Run: headless pygame with SDL's dummy video driver; simulated clock (each Clock.tick advances the game by its frame time, no real sleeping); random seed 0; keys injected as events and as key.get_pressed() state; no mouse input.
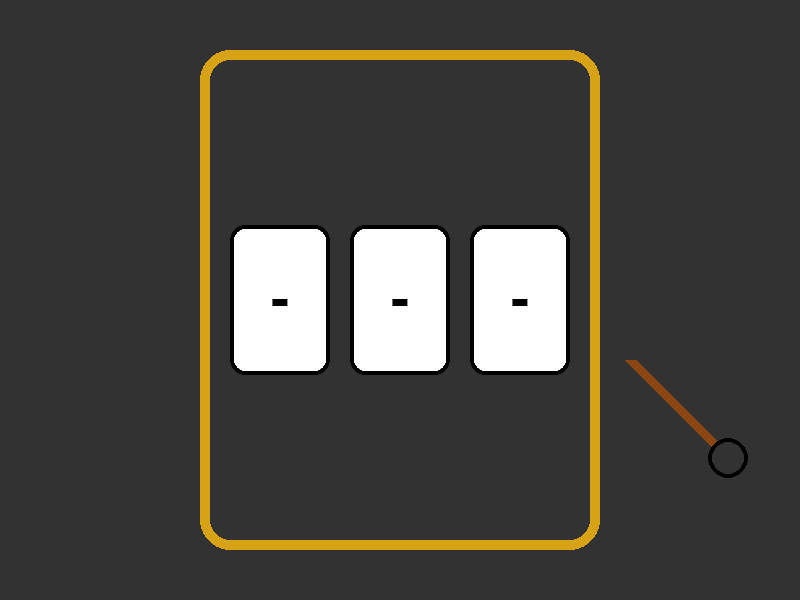
Frame 1 of 4 · flips 1–60 · no input
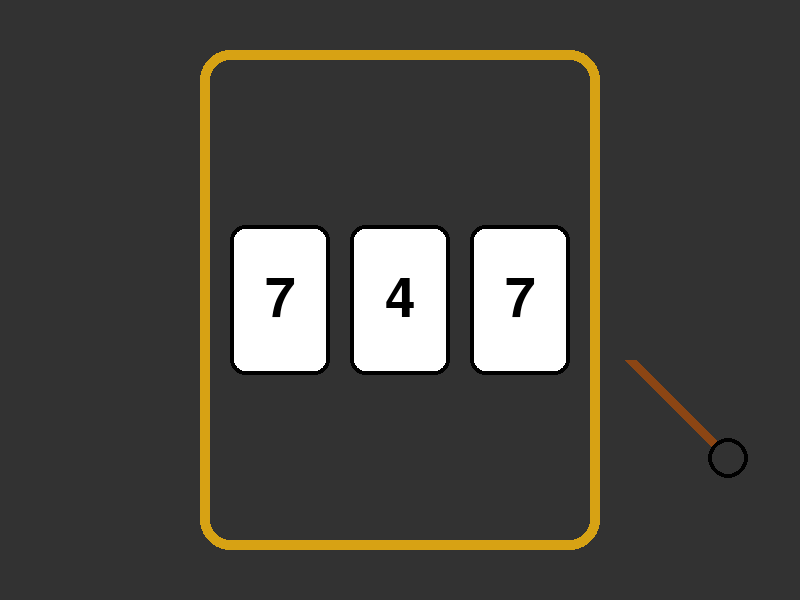
Frame 2 of 4 · flips 61–180 · tapped SPACE, RETURN · held RIGHT (→), D
Frame 3 of 4 · flips 181–300 · held DOWN (↓), S · screen unchanged from frame 2, image omitted
Frame 4 of 4 · flips 301–420 · held LEFT (←), A, UP (↑), W · screen unchanged from frame 3, image omitted

The pygame program that drew these frames:

import pygame
import random
import sys
import math

# Farben
BLACK = (0, 0, 0)
WHITE = (255, 255, 255)
GOLD = (215, 162, 20)
DARK_GRAY = (50, 50, 50)
BROWN = (139, 69, 19)

# Pygame Setup
pygame.init()
SCREEN_WIDTH, SCREEN_HEIGHT = 800, 600
screen = pygame.display.set_mode((SCREEN_WIDTH, SCREEN_HEIGHT))
pygame.display.set_caption("Einarmiger Bandit")
clock = pygame.time.Clock()

# Center
CENTER = (SCREEN_WIDTH // 2, SCREEN_HEIGHT // 2)

# Slot-Maschine Geometrie
HOUSING_WIDTH, HOUSING_HEIGHT = 400, 500
HOUSING_POS = (CENTER[0] - HOUSING_WIDTH // 2, CENTER[1] - HOUSING_HEIGHT // 2)

REEL_COUNT = 3
REEL_WIDTH, REEL_HEIGHT = 100, 150
REEL_GAP = 20
REEL_X_START = CENTER[0] - (REEL_COUNT * REEL_WIDTH + (REEL_COUNT - 1) * REEL_GAP) // 2
REEL_Y = CENTER[1] - REEL_HEIGHT // 2

font = pygame.font.Font(None, 80)

lever_angle = -45  # Hebel ruht leicht schräg
lever_pulled = False


def draw_housing():
    # Gehäuse
    pygame.draw.rect(screen, GOLD, (*HOUSING_POS, HOUSING_WIDTH, HOUSING_HEIGHT), border_radius=30)
    # Innenrahmen
    inner = pygame.Rect(HOUSING_POS[0] + 10, HOUSING_POS[1] + 10,
                        HOUSING_WIDTH - 20, HOUSING_HEIGHT - 20)
    pygame.draw.rect(screen, DARK_GRAY, inner, border_radius=20)


def draw_reels(values):
    for i, val in enumerate(values):
        x = REEL_X_START + i * (REEL_WIDTH + REEL_GAP)
        reel = pygame.Rect(x, REEL_Y, REEL_WIDTH, REEL_HEIGHT)
        pygame.draw.rect(screen, WHITE, reel, border_radius=15)
        pygame.draw.rect(screen, BLACK, reel, 4, border_radius=15)
        text = font.render(str(val), True, BLACK)
        txt_rect = text.get_rect(center=reel.center)
        screen.blit(text, txt_rect)


def draw_lever():
    base_x = HOUSING_POS[0] + HOUSING_WIDTH + 30
    base_y = CENTER[1] + 60
    length = 140
    angle = math.radians(lever_angle)
    end = (base_x + math.cos(angle) * length,
           base_y - math.sin(angle) * length)
    pygame.draw.line(screen, BROWN, (base_x, base_y), end, 12)
    pygame.draw.circle(screen, DARK_GRAY, (int(end[0]), int(end[1])), 18)
    pygame.draw.circle(screen, BLACK, (int(end[0]), int(end[1])), 20, 4)


def play_spin():
    global lever_angle, lever_pulled
    lever_angle = 30
    lever_pulled = True
    pygame.time.delay(150)
    lever_angle = -45
    return [random.randint(1, 7) for _ in range(REEL_COUNT)]


def main():
    global lever_pulled
    reels = ["-", "-", "-"]
    running = True
    while running:
        for event in pygame.event.get():
            if event.type == pygame.QUIT:
                running = False
            elif event.type == pygame.KEYDOWN:
                if event.key == pygame.K_ESCAPE:
                    running = False
                elif event.key == pygame.K_SPACE and not lever_pulled:
                    reels = play_spin()
                    lever_pulled = False

        screen.fill(DARK_GRAY)
        draw_housing()
        draw_reels(reels)
        draw_lever()
        pygame.display.flip()
        clock.tick(60)

    pygame.quit()
    sys.exit()

if __name__ == "__main__":
    main()
